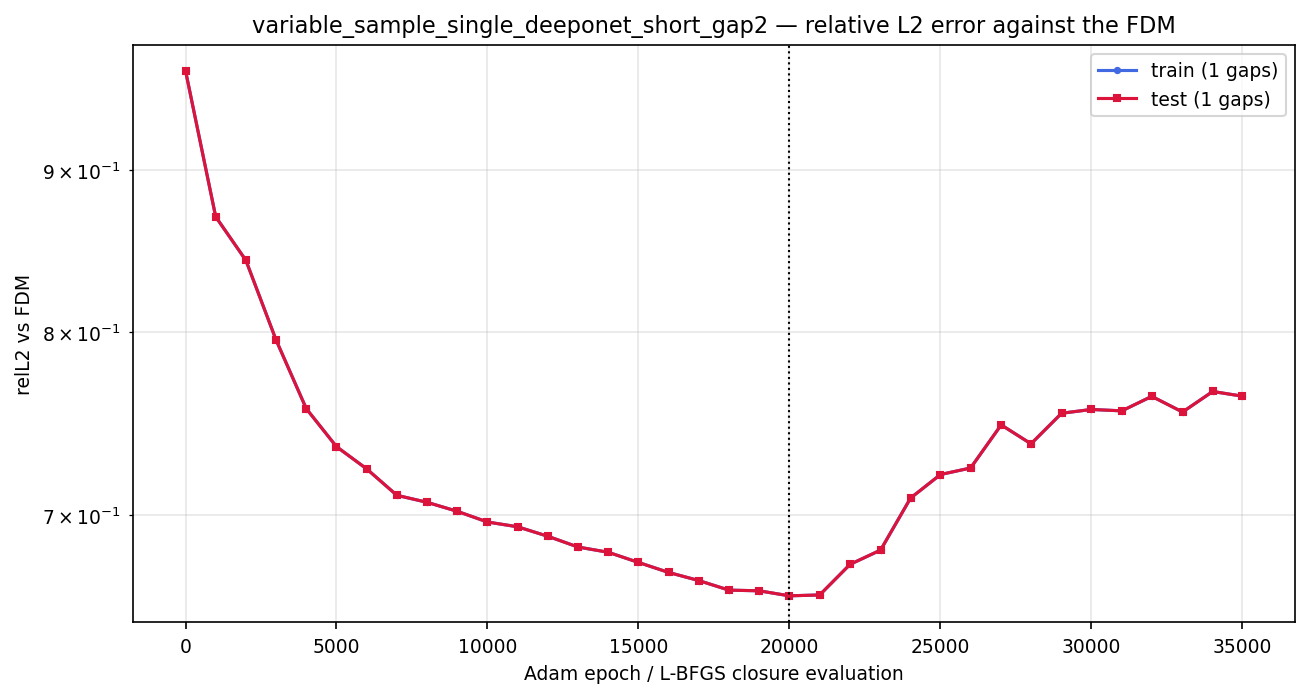

Data behind this chart, as committed beside it:
phase, step, relL2_train, relL2_test, rms_u_scat_air, target_rms, seconds, total, w_pde_int, w_pde_air, w_pde_sub, w_field, w_flux, w_pml_air, w_pml_sub, w_pml_dir, w_data_int, w_data_scat
adam, 1, 9.672710e-01, 9.672710e-01, 5.707857e-02, 4.713674e-01, 0.3, 1.049900e+02, 9.515502e-01, 1.001292e+00, 9.703439e-01, 4.951861e+01, 5.049665e+01, 5.249224e-01, 4.843034e-01, 1.042279e+00, 0.000000e+00, 0.000000e+00
adam, 1000, 8.698788e-01, 8.698788e-01, 2.180700e-01, 4.713674e-01, 98.5, 6.136746e-01, 2.927030e-02, 3.211075e-01, 1.071814e-01, 3.114374e-02, 5.017856e-02, 3.465289e-02, 3.576960e-02, 4.370617e-03, 0.000000e+00, 0.000000e+00
adam, 2000, 8.427347e-01, 8.427347e-01, 2.202365e-01, 4.713674e-01, 184.2, 6.170559e-01, 1.722271e-02, 3.166532e-01, 1.695752e-01, 3.905842e-02, 2.718009e-02, 1.936130e-02, 1.991457e-02, 8.090380e-03, 0.000000e+00, 0.000000e+00
adam, 3000, 7.952798e-01, 7.952798e-01, 2.304612e-01, 4.713674e-01, 259.3, 4.545029e-01, 8.780081e-03, 3.156113e-01, 4.559179e-02, 2.160421e-02, 1.400155e-02, 1.793044e-02, 1.799199e-02, 1.299145e-02, 0.000000e+00, 0.000000e+00
adam, 4000, 7.565640e-01, 7.565640e-01, 2.634065e-01, 4.713674e-01, 351.5, 2.023284e-01, 4.914394e-03, 1.055537e-01, 3.112018e-02, 1.778934e-02, 1.180946e-02, 1.366105e-02, 1.428354e-02, 3.196825e-03, 0.000000e+00, 0.000000e+00
adam, 5000, 7.359495e-01, 7.359495e-01, 2.769092e-01, 4.713674e-01, 439.8, 1.305332e-01, 2.773472e-03, 5.733355e-02, 1.706835e-02, 1.703562e-02, 1.084367e-02, 1.120520e-02, 1.166097e-02, 2.612327e-03, 0.000000e+00, 0.000000e+00
adam, 6000, 7.241404e-01, 7.241404e-01, 2.897024e-01, 4.713674e-01, 558.2, 9.703407e-02, 1.993227e-03, 4.971426e-02, 1.241712e-02, 1.819236e-03, 4.143276e-03, 1.130996e-02, 1.000995e-02, 5.627037e-03, 0.000000e+00, 0.000000e+00
adam, 7000, 7.103524e-01, 7.103524e-01, 3.048265e-01, 4.713674e-01, 650.4, 6.151024e-02, 1.246266e-03, 2.989828e-02, 7.384206e-03, 3.006315e-04, 4.600355e-03, 8.587679e-03, 8.873931e-03, 6.188886e-04, 0.000000e+00, 0.000000e+00
adam, 8000, 7.067397e-01, 7.067397e-01, 3.112588e-01, 4.713674e-01, 728.6, 5.109695e-02, 1.153533e-03, 1.879349e-02, 7.146098e-03, 4.086145e-03, 3.254651e-03, 8.655340e-03, 7.159745e-03, 8.479532e-04, 0.000000e+00, 0.000000e+00
adam, 9000, 7.021318e-01, 7.021318e-01, 3.043947e-01, 4.713674e-01, 814.8, 5.090427e-02, 8.399527e-04, 2.084953e-02, 4.613438e-03, 1.055703e-03, 7.554568e-04, 7.646189e-03, 6.950075e-03, 8.193933e-03, 0.000000e+00, 0.000000e+00
adam, 10000, 6.966953e-01, 6.966953e-01, 3.139773e-01, 4.713674e-01, 921.7, 3.742061e-02, 5.940372e-04, 1.074018e-02, 4.470629e-03, 1.018271e-03, 2.124278e-03, 7.650109e-03, 6.358196e-03, 4.464914e-03, 0.000000e+00, 0.000000e+00
adam, 11000, 6.942694e-01, 6.942694e-01, 3.168014e-01, 4.713674e-01, 1013, 2.945279e-02, 6.714229e-04, 1.044168e-02, 3.276844e-03, 1.187181e-03, 1.647600e-03, 6.995065e-03, 4.975658e-03, 2.573447e-04, 0.000000e+00, 0.000000e+00
adam, 12000, 6.895027e-01, 6.895027e-01, 3.139770e-01, 4.713674e-01, 1112, 2.338477e-02, 5.448169e-04, 7.800606e-03, 2.351056e-03, 1.338612e-04, 1.223767e-03, 6.642685e-03, 4.445266e-03, 2.427153e-04, 0.000000e+00, 0.000000e+00
adam, 13000, 6.841279e-01, 6.841279e-01, 3.159304e-01, 4.713674e-01, 1194, 2.112101e-02, 4.440532e-04, 7.864398e-03, 2.128622e-03, 2.239525e-04, 7.238757e-04, 5.792642e-03, 3.810442e-03, 1.330283e-04, 0.000000e+00, 0.000000e+00
adam, 14000, 6.815265e-01, 6.815265e-01, 3.143874e-01, 4.713674e-01, 1298, 1.997941e-02, 3.888012e-04, 6.313375e-03, 2.335521e-03, 4.764147e-04, 4.245343e-04, 6.345618e-03, 3.567028e-03, 1.281189e-04, 0.000000e+00, 0.000000e+00
adam, 15000, 6.765175e-01, 6.765175e-01, 3.140557e-01, 4.713674e-01, 1400, 1.769964e-02, 3.842336e-04, 6.636466e-03, 1.346464e-03, 1.570550e-04, 6.333053e-05, 5.522707e-03, 3.195365e-03, 3.940192e-04, 0.000000e+00, 0.000000e+00
adam, 16000, 6.716051e-01, 6.716051e-01, 3.125762e-01, 4.713674e-01, 1495, 1.308062e-02, 4.053877e-04, 3.537967e-03, 9.747010e-04, 4.034595e-05, 1.165028e-04, 5.094504e-03, 2.787940e-03, 1.232753e-04, 0.000000e+00, 0.000000e+00
adam, 17000, 6.676453e-01, 6.676453e-01, 3.066843e-01, 4.713674e-01, 1572, 1.492307e-02, 4.531254e-04, 6.086026e-03, 1.106555e-03, 2.128708e-05, 1.155695e-05, 4.827344e-03, 2.363204e-03, 5.396930e-05, 0.000000e+00, 0.000000e+00
adam, 18000, 6.630128e-01, 6.630128e-01, 3.055739e-01, 4.713674e-01, 1679, 1.033677e-02, 5.458665e-04, 2.450875e-03, 7.009611e-04, 2.417423e-05, 1.598160e-05, 4.519936e-03, 2.033265e-03, 4.571378e-05, 0.000000e+00, 0.000000e+00
adam, 19000, 6.626826e-01, 6.626826e-01, 2.960638e-01, 4.713674e-01, 1762, 9.776881e-03, 5.380336e-04, 3.088151e-03, 6.503094e-04, 2.668552e-05, 1.303103e-05, 3.822254e-03, 1.597544e-03, 4.087241e-05, 0.000000e+00, 0.000000e+00
adam, 20000, 6.602674e-01, 6.602674e-01, 2.916856e-01, 4.713674e-01, 1865, 8.539865e-03, 7.851886e-04, 1.936227e-03, 6.218356e-04, 2.771937e-05, 1.399193e-05, 3.697451e-03, 1.422544e-03, 3.490751e-05, 0.000000e+00, 0.000000e+00
lbfgs, 21005, 6.606874e-01, 6.606874e-01, 2.728625e-01, 4.713674e-01, 1964, 2.050339e-03, 1.239197e-04, 3.225038e-04, 1.049634e-04, 2.372840e-05, 1.443318e-05, 1.033816e-03, 3.988387e-04, 2.813553e-05, 0.000000e+00, 0.000000e+00
lbfgs, 22011, 6.755529e-01, 6.755529e-01, 2.393060e-01, 4.713674e-01, 2071, 9.645527e-04, 7.373461e-05, 1.627822e-04, 6.127252e-05, 2.052412e-05, 1.320095e-05, 4.281707e-04, 1.867880e-04, 1.807967e-05, 0.000000e+00, 0.000000e+00
lbfgs, 23022, 6.826070e-01, 6.826070e-01, 2.304233e-01, 4.713674e-01, 2170, 4.121166e-03, 5.778708e-04, 6.615586e-04, 2.525735e-04, 4.824508e-05, 4.487519e-05, 1.793945e-03, 6.891637e-04, 5.293413e-05, 0.000000e+00, 0.000000e+00
lbfgs, 24016, 7.089294e-01, 7.089294e-01, 2.021289e-01, 4.713674e-01, 2263, 1.415365e-03, 1.618190e-04, 2.276552e-04, 1.006714e-04, 2.810229e-05, 1.857333e-05, 5.905166e-04, 2.652038e-04, 2.282357e-05, 0.000000e+00, 0.000000e+00
lbfgs, 25006, 7.211713e-01, 7.211713e-01, 1.909438e-01, 4.713674e-01, 2343, 1.303823e-02, 6.761497e-03, 1.459205e-03, 4.167533e-04, 3.109613e-04, 3.769434e-04, 2.442955e-03, 1.117263e-03, 1.526497e-04, 0.000000e+00, 0.000000e+00
lbfgs, 26003, 7.246000e-01, 7.246000e-01, 1.859713e-01, 4.713674e-01, 2418, 1.869092e-03, 2.839636e-04, 2.766233e-04, 1.043426e-04, 3.921471e-05, 2.669469e-05, 8.056812e-04, 3.130800e-04, 1.949240e-05, 0.000000e+00, 0.000000e+00
lbfgs, 27017, 7.476732e-01, 7.476732e-01, 1.664392e-01, 4.713674e-01, 2526, 9.324586e-04, 9.805574e-05, 1.482227e-04, 6.735479e-05, 2.388787e-05, 1.394628e-05, 3.732559e-04, 1.952090e-04, 1.252632e-05, 0.000000e+00, 0.000000e+00
lbfgs, 28005, 7.374575e-01, 7.374575e-01, 1.736372e-01, 4.713674e-01, 2621, 2.804686e-03, 5.619333e-04, 4.689830e-04, 1.598472e-04, 4.825070e-05, 4.521644e-05, 1.058389e-03, 4.333254e-04, 2.874121e-05, 0.000000e+00, 0.000000e+00
lbfgs, 29018, 7.540261e-01, 7.540261e-01, 1.603489e-01, 4.713674e-01, 2757, 1.177121e-03, 1.366782e-04, 2.162033e-04, 8.416398e-05, 1.999351e-05, 1.405921e-05, 4.650874e-04, 2.274846e-04, 1.345113e-05, 0.000000e+00, 0.000000e+00
lbfgs, 30001, 7.561145e-01, 7.561145e-01, 1.592596e-01, 4.713674e-01, 2855, 8.971436e-03, 4.783901e-03, 1.144412e-03, 4.482430e-04, 3.168913e-04, 2.726835e-04, 1.319502e-03, 6.237332e-04, 6.207098e-05, 0.000000e+00, 0.000000e+00
lbfgs, 31014, 7.553520e-01, 7.553520e-01, 1.601926e-01, 4.713674e-01, 2952, 1.525048e-03, 2.303389e-04, 2.504781e-04, 1.128379e-04, 2.365031e-05, 1.643924e-05, 6.067284e-04, 2.701553e-04, 1.441967e-05, 0.000000e+00, 0.000000e+00
lbfgs, 32004, 7.633514e-01, 7.633514e-01, 1.547112e-01, 4.713674e-01, 3064, 8.819845e-04, 7.712254e-05, 1.487158e-04, 6.423779e-05, 1.516800e-05, 9.395930e-06, 3.812263e-04, 1.771267e-04, 8.991355e-06, 0.000000e+00, 0.000000e+00
lbfgs, 33024, 7.546982e-01, 7.546982e-01, 1.599986e-01, 4.713674e-01, 3171, 1.961632e-03, 4.075161e-04, 2.421065e-04, 1.029749e-04, 3.193720e-05, 2.629144e-05, 7.826214e-04, 3.516374e-04, 1.654726e-05, 0.000000e+00, 0.000000e+00
lbfgs, 34023, 7.660658e-01, 7.660658e-01, 1.512391e-01, 4.713674e-01, 3271, 9.156226e-04, 1.081570e-04, 1.275486e-04, 6.168956e-05, 1.372035e-05, 1.009070e-05, 3.955959e-04, 1.891175e-04, 9.702978e-06, 0.000000e+00, 0.000000e+00
lbfgs, 35005, 7.634556e-01, 7.634556e-01, 1.523951e-01, 4.713674e-01, 3365, 5.307008e-03, 2.684993e-03, 5.327280e-04, 2.826918e-04, 1.314644e-04, 1.146850e-04, 1.005007e-03, 5.190555e-04, 3.638314e-05, 0.000000e+00, 0.000000e+00
